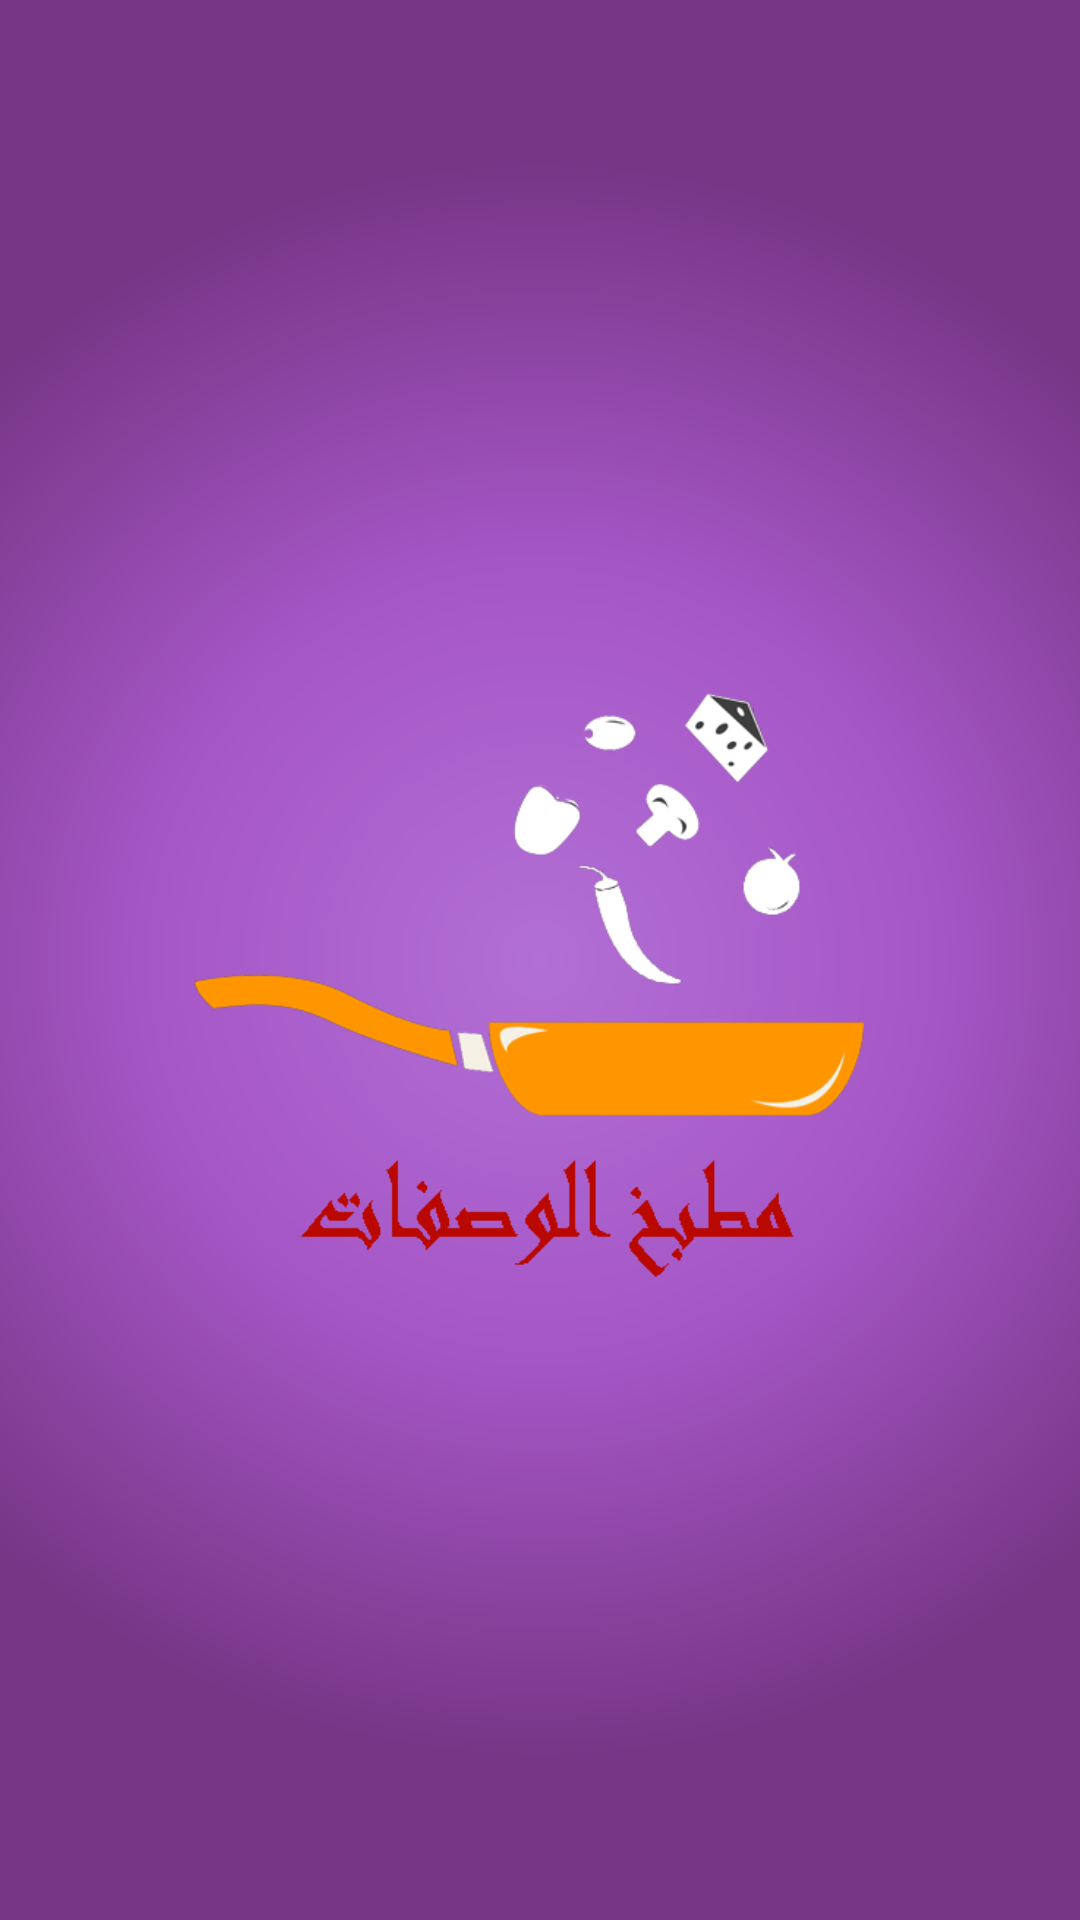

Android layout source for this screen:
<!-- AndroidManifest.xml: application theme AppTheme -->
<!-- res/layout/activity_splash.xml -->
<?xml version="1.0" encoding="utf-8"?>
<RelativeLayout xmlns:android="http://schemas.android.com/apk/res/android"
    xmlns:app="http://schemas.android.com/apk/res-auto"
    xmlns:tools="http://schemas.android.com/tools"
    android:layout_width="match_parent"
    android:layout_height="match_parent"

    android:background="@drawable/colorsplach"
    tools:context=".splash">

    <ImageView
        android:id="@+id/imgicon"
        android:layout_width="250dp"
        android:layout_height="250dp"
        android:layout_centerInParent="true"
        android:background="@drawable/iconm" />

</RelativeLayout>
<!-- resources referenced by this layout -->
<resources>
  <!-- drawable colorsplach (drawable) -->
  <?xml version="1.0" encoding="utf-8"?>
  <shape xmlns:android="http://schemas.android.com/apk/res/android">
  <gradient
      android:startColor="#ffb26fd5"
      android:centerColor="#ffa556c6"
      android:endColor="#ff773686"
      android:type="radial"
      android:gradientRadius="800"/>
  </shape>
  <!-- drawable iconm: png bitmap (drawable, 37101 bytes) -->
  <style name="AppTheme" parent="Theme.AppCompat.Light.NoActionBar">
          
          <item name="colorPrimary">#F50057</item>
          <item name="colorPrimaryDark">@color/colorPrimaryDark</item>
          <item name="colorAccent">@color/colorAccent</item>
      </style>
  <color name="colorPrimaryDark">#FF793888</color>
  <color name="colorAccent">#fab700</color>
</resources>
